Photos from the image-classification dataset "data" in the GitHub repository teukumunawark/Coffee-Bean-Prediction-Api. Its 4 classes are: defect, longberry, peaberry, premium.

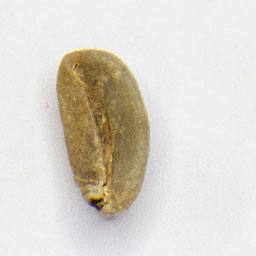
Label: longberry

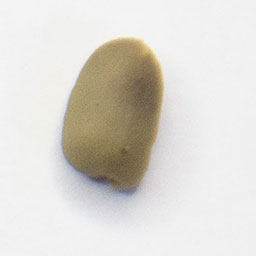
Label: peaberry

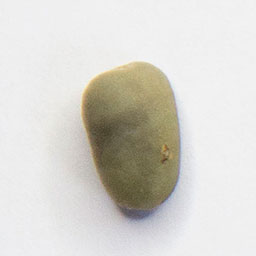
Label: peaberry

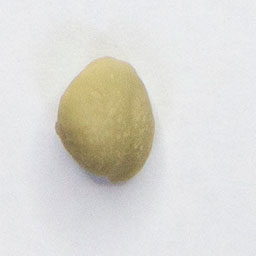
Label: defect

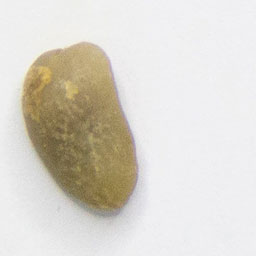
Label: longberry

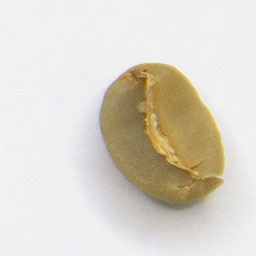
Label: premium
